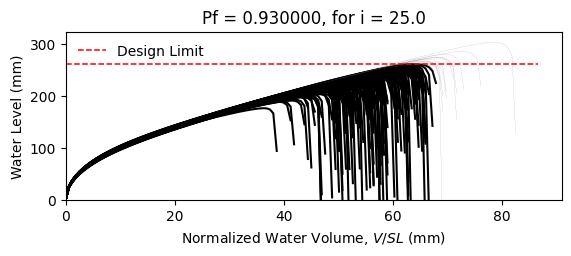

The data file committed next to this chart (first rows):
W12X14, L = 360.0 in, slope = 0.020833333333333332 in/in, dead load = 6.944444444444444e-05 kip/in…
zwlim AISC Appendix 2, zwlim DAMP, zwlim Proposed for ASCE 7, zwlim Neglect Ponding, dhnom Denver, dhnom New York, dhnom New Orleans, dh Denver, dh New York, dh New Orleans, dmax
7.519, 6.729, 6.843, 9.056, 0.7595, 0.7595, 0.7595, 4.325, 4.325, 4.325, 9.644, Fail, 
7.519, 6.729, 6.843, 9.056, 0.7595, 0.7595, 0.7595, 4.325, 4.325, 4.325, 8.638, Fail, 
7.519, 6.729, 6.843, 9.056, 0.7595, 0.7595, 0.7595, 4.325, 4.325, 4.325, 8.52, Fail, 
7.519, 6.729, 6.843, 9.056, 0.7595, 0.7595, 0.7595, 4.325, 4.325, 4.325, 9.882, Fail, 
7.519, 6.729, 6.843, 9.056, 0.7595, 0.7595, 0.7595, 4.325, 4.325, 4.325, 8.009, Fail, 
7.519, 6.729, 6.843, 9.056, 0.7595, 0.7595, 0.7595, 4.325, 4.325, 4.325, 11.95, Safe, 
7.519, 6.729, 6.843, 9.056, 0.7595, 0.7595, 0.7595, 4.325, 4.325, 4.325, 9.107, Fail, 
7.519, 6.729, 6.843, 9.056, 0.7595, 0.7595, 0.7595, 4.325, 4.325, 4.325, 8.339, Fail, 
7.519, 6.729, 6.843, 9.056, 0.7595, 0.7595, 0.7595, 4.325, 4.325, 4.325, 9.577, Fail, 
7.519, 6.729, 6.843, 9.056, 0.7595, 0.7595, 0.7595, 4.325, 4.325, 4.325, 8.968, Fail, 
7.519, 6.729, 6.843, 9.056, 0.7595, 0.7595, 0.7595, 4.325, 4.325, 4.325, 7.807, Fail, 
7.519, 6.729, 6.843, 9.056, 0.7595, 0.7595, 0.7595, 4.325, 4.325, 4.325, 7.584, Fail, 
7.519, 6.729, 6.843, 9.056, 0.7595, 0.7595, 0.7595, 4.325, 4.325, 4.325, 9.84, Fail, 
7.519, 6.729, 6.843, 9.056, 0.7595, 0.7595, 0.7595, 4.325, 4.325, 4.325, 8.534, Fail, 
7.519, 6.729, 6.843, 9.056, 0.7595, 0.7595, 0.7595, 4.325, 4.325, 4.325, 9.691, Fail, 
7.519, 6.729, 6.843, 9.056, 0.7595, 0.7595, 0.7595, 4.325, 4.325, 4.325, 8.98, Fail, 
7.519, 6.729, 6.843, 9.056, 0.7595, 0.7595, 0.7595, 4.325, 4.325, 4.325, 9.247, Fail, 
7.519, 6.729, 6.843, 9.056, 0.7595, 0.7595, 0.7595, 4.325, 4.325, 4.325, 10.17, Fail, 
7.519, 6.729, 6.843, 9.056, 0.7595, 0.7595, 0.7595, 4.325, 4.325, 4.325, 8.406, Fail, 
7.519, 6.729, 6.843, 9.056, 0.7595, 0.7595, 0.7595, 4.325, 4.325, 4.325, 8.9, Fail, 
7.519, 6.729, 6.843, 9.056, 0.7595, 0.7595, 0.7595, 4.325, 4.325, 4.325, 8.232, Fail, 
7.519, 6.729, 6.843, 9.056, 0.7595, 0.7595, 0.7595, 4.325, 4.325, 4.325, 9.739, Fail, 
7.519, 6.729, 6.843, 9.056, 0.7595, 0.7595, 0.7595, 4.325, 4.325, 4.325, 9.697, Fail, 
7.519, 6.729, 6.843, 9.056, 0.7595, 0.7595, 0.7595, 4.325, 4.325, 4.325, 9.097, Fail, 
7.519, 6.729, 6.843, 9.056, 0.7595, 0.7595, 0.7595, 4.325, 4.325, 4.325, 8.845, Fail, 
7.519, 6.729, 6.843, 9.056, 0.7595, 0.7595, 0.7595, 4.325, 4.325, 4.325, 7.849, Fail, 
7.519, 6.729, 6.843, 9.056, 0.7595, 0.7595, 0.7595, 4.325, 4.325, 4.325, 9.595, Fail, 
7.519, 6.729, 6.843, 9.056, 0.7595, 0.7595, 0.7595, 4.325, 4.325, 4.325, 9.15, Fail, 
7.519, 6.729, 6.843, 9.056, 0.7595, 0.7595, 0.7595, 4.325, 4.325, 4.325, 8.448, Fail, 
7.519, 6.729, 6.843, 9.056, 0.7595, 0.7595, 0.7595, 4.325, 4.325, 4.325, 10.25, Fail, 
7.519, 6.729, 6.843, 9.056, 0.7595, 0.7595, 0.7595, 4.325, 4.325, 4.325, 9.516, Fail, 
7.519, 6.729, 6.843, 9.056, 0.7595, 0.7595, 0.7595, 4.325, 4.325, 4.325, 9.434, Fail, 
7.519, 6.729, 6.843, 9.056, 0.7595, 0.7595, 0.7595, 4.325, 4.325, 4.325, 8.614, Fail, 
7.519, 6.729, 6.843, 9.056, 0.7595, 0.7595, 0.7595, 4.325, 4.325, 4.325, 10.17, Fail, 
7.519, 6.729, 6.843, 9.056, 0.7595, 0.7595, 0.7595, 4.325, 4.325, 4.325, 9.655, Fail, 
7.519, 6.729, 6.843, 9.056, 0.7595, 0.7595, 0.7595, 4.325, 4.325, 4.325, 8.388, Fail, 
7.519, 6.729, 6.843, 9.056, 0.7595, 0.7595, 0.7595, 4.325, 4.325, 4.325, 9.236, Fail, 
7.519, 6.729, 6.843, 9.056, 0.7595, 0.7595, 0.7595, 4.325, 4.325, 4.325, 9.632, Fail, 
7.519, 6.729, 6.843, 9.056, 0.7595, 0.7595, 0.7595, 4.325, 4.325, 4.325, 10.05, Fail, 
7.519, 6.729, 6.843, 9.056, 0.7595, 0.7595, 0.7595, 4.325, 4.325, 4.325, 7.886, Fail, 
7.519, 6.729, 6.843, 9.056, 0.7595, 0.7595, 0.7595, 4.325, 4.325, 4.325, 10.36, Safe, 
7.519, 6.729, 6.843, 9.056, 0.7595, 0.7595, 0.7595, 4.325, 4.325, 4.325, 8.742, Fail, 
7.519, 6.729, 6.843, 9.056, 0.7595, 0.7595, 0.7595, 4.325, 4.325, 4.325, 8.911, Fail, 
7.519, 6.729, 6.843, 9.056, 0.7595, 0.7595, 0.7595, 4.325, 4.325, 4.325, 8.983, Fail, 
7.519, 6.729, 6.843, 9.056, 0.7595, 0.7595, 0.7595, 4.325, 4.325, 4.325, 9.996, Fail, 
7.519, 6.729, 6.843, 9.056, 0.7595, 0.7595, 0.7595, 4.325, 4.325, 4.325, 7.978, Fail, 
7.519, 6.729, 6.843, 9.056, 0.7595, 0.7595, 0.7595, 4.325, 4.325, 4.325, 9.264, Fail, 
7.519, 6.729, 6.843, 9.056, 0.7595, 0.7595, 0.7595, 4.325, 4.325, 4.325, 8.456, Fail, 
7.519, 6.729, 6.843, 9.056, 0.7595, 0.7595, 0.7595, 4.325, 4.325, 4.325, 9.192, Fail, 
7.519, 6.729, 6.843, 9.056, 0.7595, 0.7595, 0.7595, 4.325, 4.325, 4.325, 8.4, Fail, 
7.519, 6.729, 6.843, 9.056, 0.7595, 0.7595, 0.7595, 4.325, 4.325, 4.325, 9.694, Fail, 
7.519, 6.729, 6.843, 9.056, 0.7595, 0.7595, 0.7595, 4.325, 4.325, 4.325, 7.448, Fail, 
7.519, 6.729, 6.843, 9.056, 0.7595, 0.7595, 0.7595, 4.325, 4.325, 4.325, 9.267, Fail, 
7.519, 6.729, 6.843, 9.056, 0.7595, 0.7595, 0.7595, 4.325, 4.325, 4.325, 8.633, Fail, 
7.519, 6.729, 6.843, 9.056, 0.7595, 0.7595, 0.7595, 4.325, 4.325, 4.325, 10.4, Safe, 
7.519, 6.729, 6.843, 9.056, 0.7595, 0.7595, 0.7595, 4.325, 4.325, 4.325, 8.355, Fail, 
7.519, 6.729, 6.843, 9.056, 0.7595, 0.7595, 0.7595, 4.325, 4.325, 4.325, 8.965, Fail, 
7.519, 6.729, 6.843, 9.056, 0.7595, 0.7595, 0.7595, 4.325, 4.325, 4.325, 8.444, Fail, 
7.519, 6.729, 6.843, 9.056, 0.7595, 0.7595, 0.7595, 4.325, 4.325, 4.325, 7.972, Fail, 
... 142 more rows
